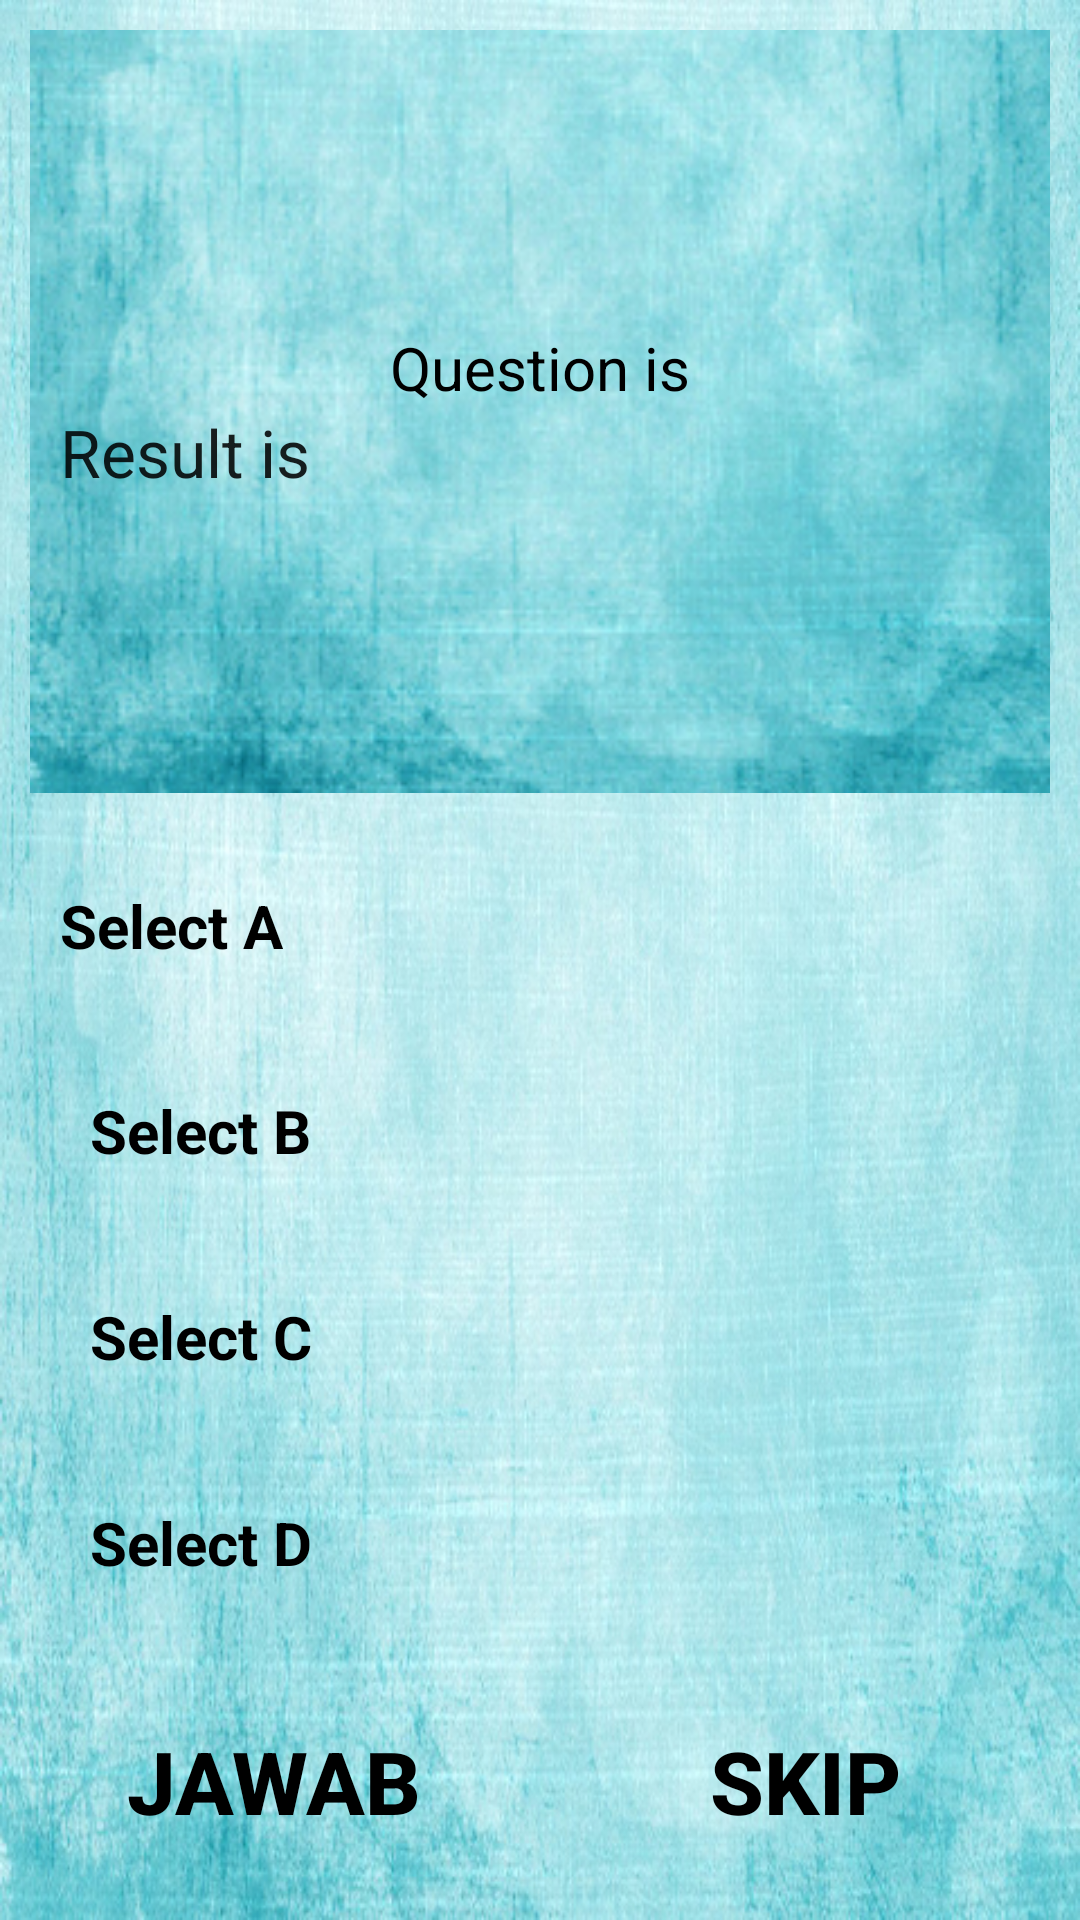

Produce the Android XML layout that renders to this screen, including the resource entries it uses.
<!-- AndroidManifest.xml: application theme AppTheme -->
<!-- res/layout/soal_kuis.xml -->
<?xml version="1.0" encoding="utf-8"?>
<LinearLayout xmlns:android="http://schemas.android.com/apk/res/android"
    android:layout_width="match_parent"
    android:layout_height="match_parent"
    android:background="@drawable/blue"

    android:orientation="vertical" >


    <LinearLayout
        android:layout_width="fill_parent"
        android:layout_height="fill_parent"
        android:orientation="vertical"
        android:layout_marginLeft="10dp"
        android:layout_marginRight="10dp"
        android:layout_marginTop="10dp"
        android:layout_gravity="center"
        android:gravity="center"
        android:layout_marginBottom="10dp"
        android:layout_weight="1.0"

        android:background="@drawable/block28">

        <ScrollView
            android:id="@+id/scrollView1"
            android:layout_width="match_parent"
            android:layout_height="wrap_content" >

            <LinearLayout
                android:layout_width="fill_parent"
                android:layout_height="wrap_content"
                android:orientation="vertical"
                android:layout_marginLeft="10dp"
                android:layout_marginRight="10dp"
                android:layout_marginTop="10dp"
                android:layout_marginBottom="10dp"
                >

                <TextView
                    android:id="@+id/ques"
                    android:layout_width="fill_parent"
                    android:layout_height="wrap_content"

                    android:text="Question is"

                    android:layout_gravity="center"
                    android:gravity="center"
                    android:textSize="@dimen/question_size"
                    android:textColor="#000000" />

                <TextView
                    android:id="@+id/result"
                    android:layout_width="match_parent"
                    android:layout_height="wrap_content"
                    android:text="Result is"
                    android:layout_gravity="bottom"
                    android:gravity="bottom"
                    android:textAppearance="?android:attr/textAppearanceLarge" />

            </LinearLayout>
        </ScrollView>

    </LinearLayout>

    <LinearLayout
        android:layout_width="fill_parent"
        android:layout_height="fill_parent"
        android:layout_weight="1.0"
        android:layout_marginLeft="20dp"
        android:orientation="vertical" >

        <requestFocus />

        <requestFocus />

        <CheckBox
            android:id="@+id/checkBox1"
            android:layout_width="wrap_content"
            android:layout_height="wrap_content"
            android:layout_weight="0.46"
            android:button="@drawable/selecter"

            android:textSize="@dimen/question_size"


            android:textColor="#000000"
            android:textStyle="bold"


            android:text="Select A" />
        <CheckBox
            android:id="@+id/checkBox2"
            android:layout_width="wrap_content"
            android:layout_height="wrap_content"
            android:layout_weight="0.46"
            android:textSize="@dimen/question_size"



            android:button="@drawable/selecter"
            android:textColor="#000000"
            android:textStyle="bold"
            android:text="  Select B" />
        <CheckBox
            android:id="@+id/checkBox3"
            android:layout_width="wrap_content"
            android:layout_height="wrap_content"
            android:layout_weight="0.46"
            android:textSize="@dimen/question_size"

            android:button="@drawable/selecter"
            android:textColor="#000000"

            android:textStyle="bold"
            android:text="  Select C" />
        <CheckBox
            android:id="@+id/checkBox4"
            android:layout_width="wrap_content"
            android:layout_height="wrap_content"
            android:layout_weight="0.46"
            android:textSize="@dimen/question_size"

            android:button="@drawable/selecter"
            android:textColor="#000000"

            android:textStyle="bold"
            android:text="  Select D" />
    </LinearLayout>

    <LinearLayout
        android:layout_width="fill_parent"
        android:layout_height="fill_parent"
        android:orientation="horizontal"
        android:layout_weight="1.50" >

        <Button
            android:id="@+id/submit"
            style="@style/start"
            android:layout_width="fill_parent"
            android:layout_height="fill_parent"
            android:layout_gravity="bottom|center_horizontal"
            android:layout_marginLeft="6dp"
            android:layout_marginRight="3dp"
            android:background="@drawable/wood_button"
            android:layout_weight="1"
            android:layout_marginTop="8dp"
            android:layout_marginBottom="9dp"
            android:clickable="true"
            android:gravity="center"
            android:lines="2"
            android:minLines="2"
            android:text="JAWAB"
            android:textColor="#000000"
            android:textStyle="bold" />

        <Button
            android:id="@+id/next"
            style="@style/start"
            android:layout_width="fill_parent"
            android:layout_height="fill_parent"
            android:layout_gravity="bottom|center_horizontal"
            android:layout_marginLeft="3dp"
            android:layout_marginRight="6dp"
            android:background="@drawable/wood_button"
            android:layout_weight="1"
            android:layout_marginTop="8dp"
            android:layout_marginBottom="9dp"
            android:clickable="true"
            android:gravity="center"
            android:lines="2"
            android:minLines="2"
            android:text="SKIP"
            android:textColor="#000000"
            android:textStyle="bold" />

    </LinearLayout>


</LinearLayout>
<!-- resources referenced by this layout -->
<resources>
  <dimen name="question_size">20sp</dimen>
  <!-- drawable block28: png bitmap (drawable, 113140 bytes) -->
  <!-- drawable blue: jpg bitmap (drawable, 325072 bytes) -->
  <style name="start">
          <item name="android:textSize">29sp</item>
      </style>
  <style name="AppTheme" parent="Theme.AppCompat.Light.NoActionBar">
          
          <item name="colorPrimary">@color/colorPrimary</item>
          <item name="colorPrimaryDark">@color/colorPrimaryDark</item>
          <item name="colorAccent">@color/colorAccent</item>
      </style>
  <color name="colorPrimary">#3F51B5</color>
  <color name="colorPrimaryDark">#303F9F</color>
  <color name="colorAccent">#FF4081</color>\
</resources>
